Run: headless pygame with SDL's dummy video driver; simulated clock (each Clock.tick advances the game by its frame time, no real sleeping); random seed 0; keys injected as events and as key.get_pressed() state; no mouse input.
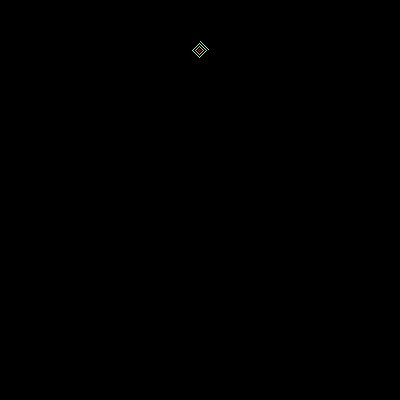
Frame 1 of 4 · flips 1–60 · no input
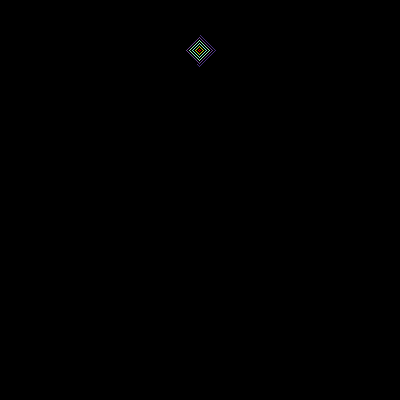
Frame 2 of 4 · flips 61–180 · tapped SPACE, RETURN · held RIGHT (→), D
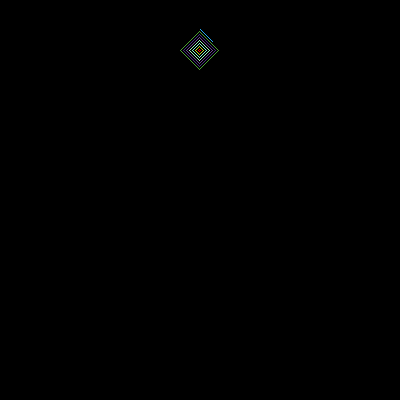
Frame 3 of 4 · flips 181–300 · held DOWN (↓), S
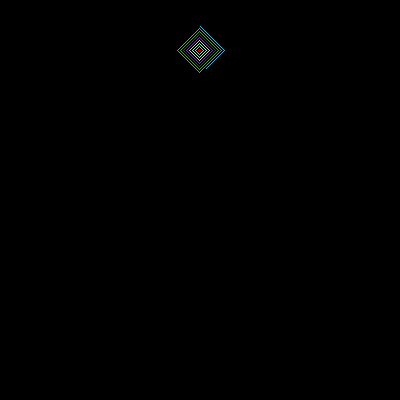
Frame 4 of 4 · flips 301–420 · held LEFT (←), A, UP (↑), W

The pygame program that drew these frames:

import sys, pygame
from pygame.locals import*
from pygame import gfxdraw
from random import randint
width=400
height=400
Color_screen=(49,150,100)

x=200
y=50
a=200
b=50
count=0
def main():
    global x,y,a,b,count
    Color_line=(255,0,0)
    screen=pygame.display.set_mode((width,height))
    
    while True:
        for events in pygame.event.get():
            if events.type == QUIT:

                sys.exit(0)
#         screen.fill(Color_screen)
        gfxdraw.pixel(screen, x, y, Color_line)
        
        pygame.display.flip()
        if y!=b and count==0:
            x+=1
            y+=1
        elif count==1 and x==a:
            count=2
            x-=1
            y+=1
        elif count==1 and x!=a:
            y+=1
            x-=1
        elif y==b and count==0:
            count=1
        elif count==2:
            
            if y==b:
                count=3
                x+=1
                y-=1
            else:
                x-=1
                y-=1  
        elif count==3 and x!=a:
            x+=1
            y-=1
            
            if x==a:
                count=0
                #x+=5
                y-=1  
                Color_line=(randint(0,255),randint(0,255),randint(0,255))
        pygame.time.Clock().tick(20000)
        
main()
